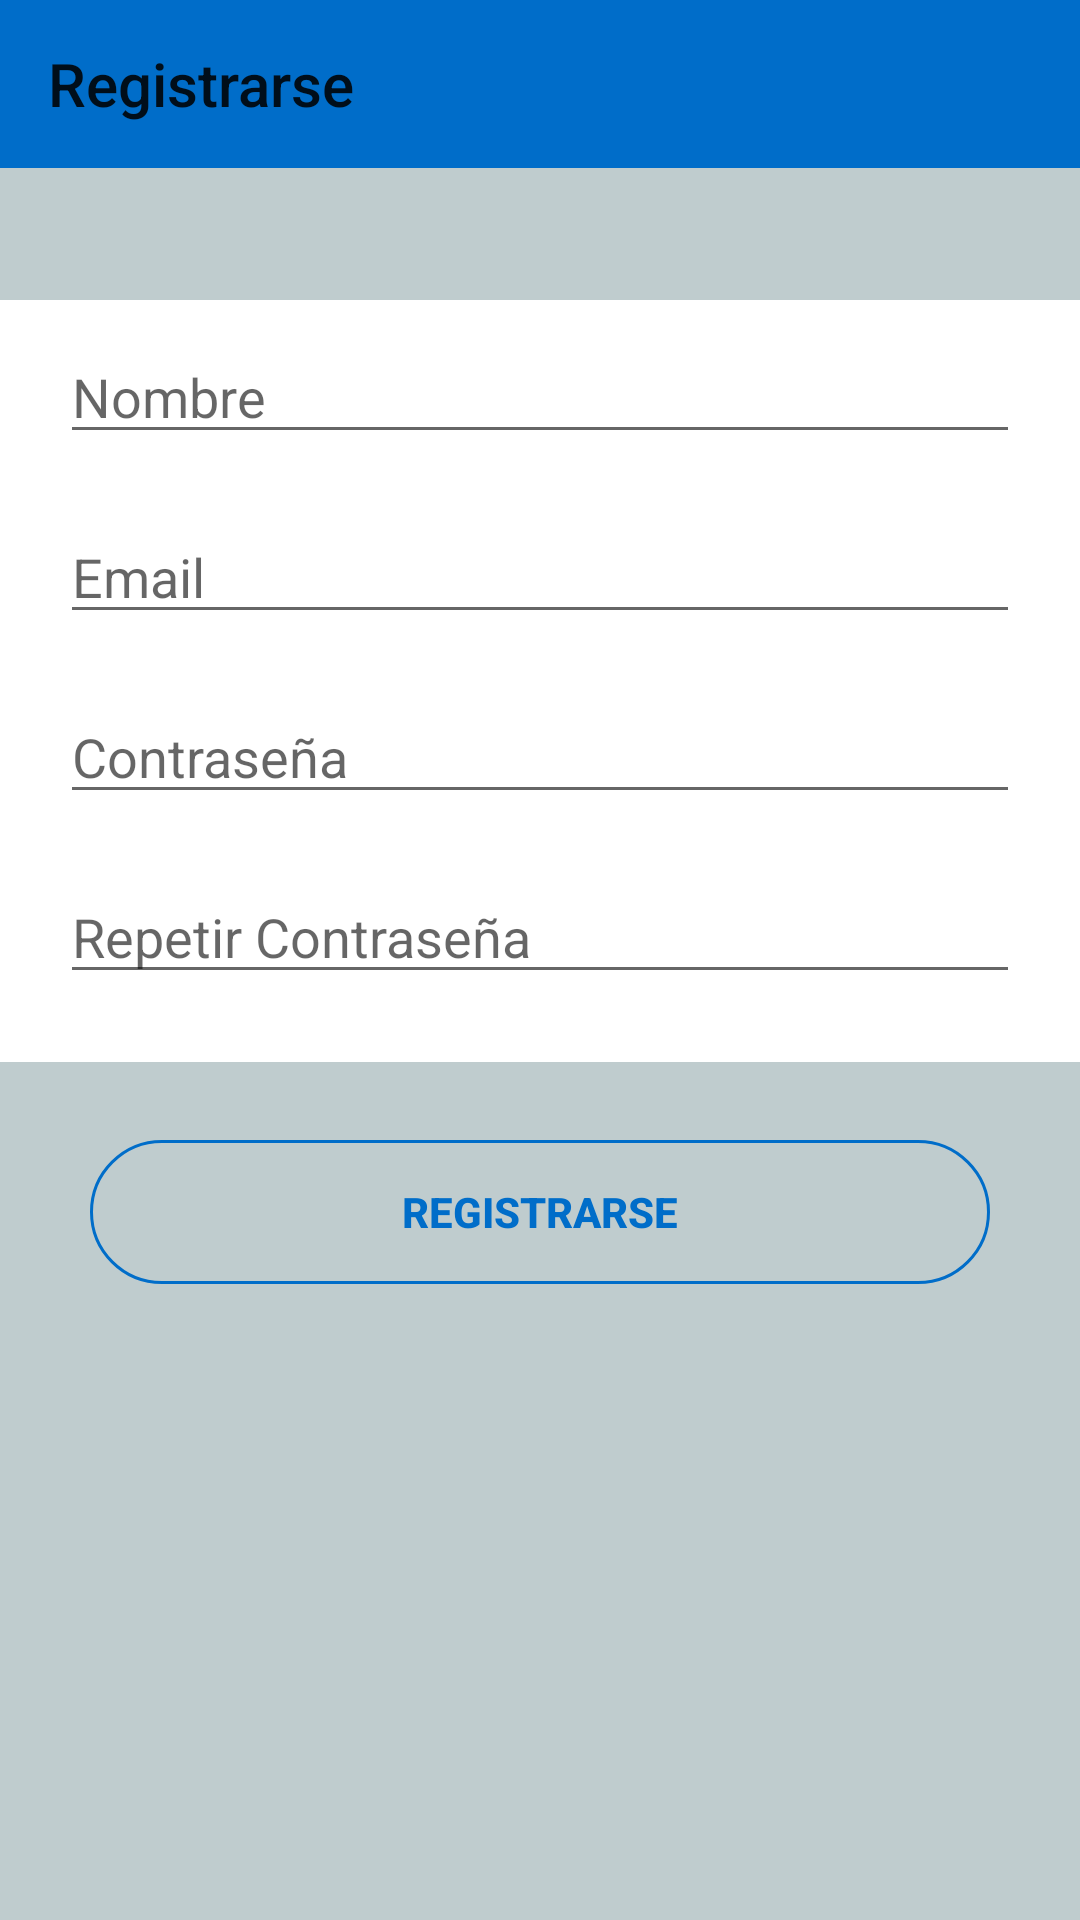

Here is an Android app screen rendered from its layout file. Give the layout XML and the strings, colors and styles it references.
<!-- AndroidManifest.xml: application theme AppTheme -->
<!-- res/layout/activity_register.xml -->
<?xml version="1.0" encoding="utf-8"?>
<RelativeLayout xmlns:android="http://schemas.android.com/apk/res/android"
    xmlns:app="http://schemas.android.com/apk/res-auto"
    xmlns:tools="http://schemas.android.com/tools"
    android:layout_width="match_parent"
    android:layout_height="match_parent"
    android:background="@color/colorBackgroud"
    tools:context=".Controladores.RegisterActivity">

    <androidx.appcompat.widget.Toolbar
        android:id="@+id/toolbar"
        android:layout_width="match_parent"
        android:layout_height="?attr/actionBarSize"
        android:background="?attr/colorPrimary"
        app:layout_constraintLeft_toLeftOf="parent"
        app:layout_constraintRight_toRightOf="parent"
        app:layout_constraintTop_toTopOf="parent"
        app:title="@string/registrarse"/>

    <RelativeLayout
        android:layout_width="match_parent"
        android:layout_height="wrap_content"
        android:layout_marginTop="100dp"
        android:background="@android:color/white">

        <EditText
            android:id="@+id/check_nombre"
            android:layout_width="match_parent"
            android:layout_height="wrap_content"
            android:layout_centerHorizontal="true"
            android:layout_marginStart="20dp"
            android:layout_marginTop="10dp"
            android:layout_marginEnd="20dp"
            android:hint="@string/nombre"
            android:inputType="textPersonName"
            android:singleLine="true" />

        <EditText
            android:id="@+id/check_email"
            android:layout_width="match_parent"
            android:layout_height="wrap_content"
            android:layout_centerHorizontal="true"
            android:layout_marginStart="20dp"
            android:layout_marginTop="70dp"
            android:layout_marginEnd="20dp"
            android:hint="@string/email"
            android:inputType="textEmailAddress"
            android:singleLine="true" />

        <TextView
            android:id="@+id/errorEmail"
            android:textColor="@android:color/holo_red_light"
            android:layout_width="wrap_content"
            android:layout_height="wrap_content"
            android:layout_alignParentStart="true"
            android:layout_alignParentTop="true"
            android:layout_marginStart="25dp"
            android:layout_marginTop="110dp"/>

        <EditText
            android:id="@+id/check_password"
            android:layout_width="match_parent"
            android:layout_height="wrap_content"
            android:layout_centerHorizontal="true"
            android:layout_marginStart="20dp"
            android:layout_marginTop="130dp"
            android:layout_marginEnd="20dp"
            android:hint="@string/title_activity_password"
            android:inputType="textPassword"
            android:singleLine="true" />

        <TextView
            android:id="@+id/errorPass"
            android:textColor="@android:color/holo_red_light"
            android:layout_width="wrap_content"
            android:layout_height="wrap_content"
            android:layout_alignParentStart="true"
            android:layout_alignParentTop="true"
            android:layout_marginStart="25dp"
            android:layout_marginTop="170dp"/>

        <EditText
            android:id="@+id/check_password2"
            android:layout_width="match_parent"
            android:layout_height="wrap_content"
            android:layout_centerHorizontal="true"
            android:layout_marginStart="20dp"
            android:layout_marginTop="190dp"
            android:layout_marginEnd="20dp"
            android:layout_marginBottom="10dp"
            android:hint="@string/repetir_contrasena"
            android:inputType="textPassword"
            android:singleLine="true" />

        <TextView
            android:id="@+id/errorPass2"
            android:textColor="@android:color/holo_red_light"
            android:layout_width="wrap_content"
            android:layout_height="wrap_content"
            android:layout_alignParentStart="true"
            android:layout_alignParentTop="true"
            android:layout_marginBottom="5dp"
            android:layout_marginStart="25dp"
            android:layout_marginTop="230dp"/>
    </RelativeLayout>

    <Button
        android:id="@+id/check_button"
        style="@style/Widget.AppCompat.Button.Borderless"
        android:layout_width="300dp"
        android:layout_height="wrap_content"
        android:layout_centerHorizontal="true"
        android:layout_marginTop="380dp"
        android:background="@drawable/round_button"
        android:text="@string/registrarse"
        android:enabled="false"
        android:textColor="@drawable/round_button_text"
        android:textStyle="bold" />
</RelativeLayout>
<!-- resources referenced by this layout -->
<resources>
  <color name="colorBackgroud">#BFCCCE</color>
  <!-- drawable round_button (drawable) -->
  <?xml version="1.0" encoding="utf-8"?>
  <selector xmlns:android="http://schemas.android.com/apk/res/android">
      <item android:state_pressed="true">
          <shape android:shape="rectangle"
              xmlns:android="http://schemas.android.com/apk/res/android">
              <corners android:radius="50dp" />
              <solid android:color="@color/colorPrimary" />
          </shape>
      </item>
      <item>
          <shape android:shape="rectangle"
              xmlns:android="http://schemas.android.com/apk/res/android">
              <corners android:radius="50dp" />
              <stroke android:color="@color/colorPrimary" android:width="1dp"/>
          </shape>
      </item>
  </selector>
  <!-- drawable round_button_text (drawable) -->
  <?xml version="1.0" encoding="utf-8"?>
  <selector xmlns:android="http://schemas.android.com/apk/res/android">
  
      
      <item android:state_pressed="true"
          android:color="#ffffff" />
  
      
      <item android:color="@color/colorPrimary" />
  
  </selector>
  <string name="email">Email</string>
  <string name="nombre">Nombre</string>
  <string name="registrarse">Registrarse</string>
  <string name="repetir_contrasena">Repetir Contraseña</string>
  <string name="title_activity_password">Contraseña</string>
  <style name="AppTheme" parent="Theme.AppCompat.Light.NoActionBar">
          
          <item name="colorPrimary">@color/colorPrimary</item>
          <item name="colorPrimaryDark">@color/colorPrimaryDark</item>
          <item name="colorAccent">@color/colorAccent</item>
          <item name="preferenceTheme">@style/PreferenceThemeOverlay</item>
  
          
  
      </style>
  <color name="colorPrimary">#006DC9</color>
  <color name="colorPrimaryDark">#006DC9</color>
  <color name="colorAccent">#006DC9</color>
</resources>
